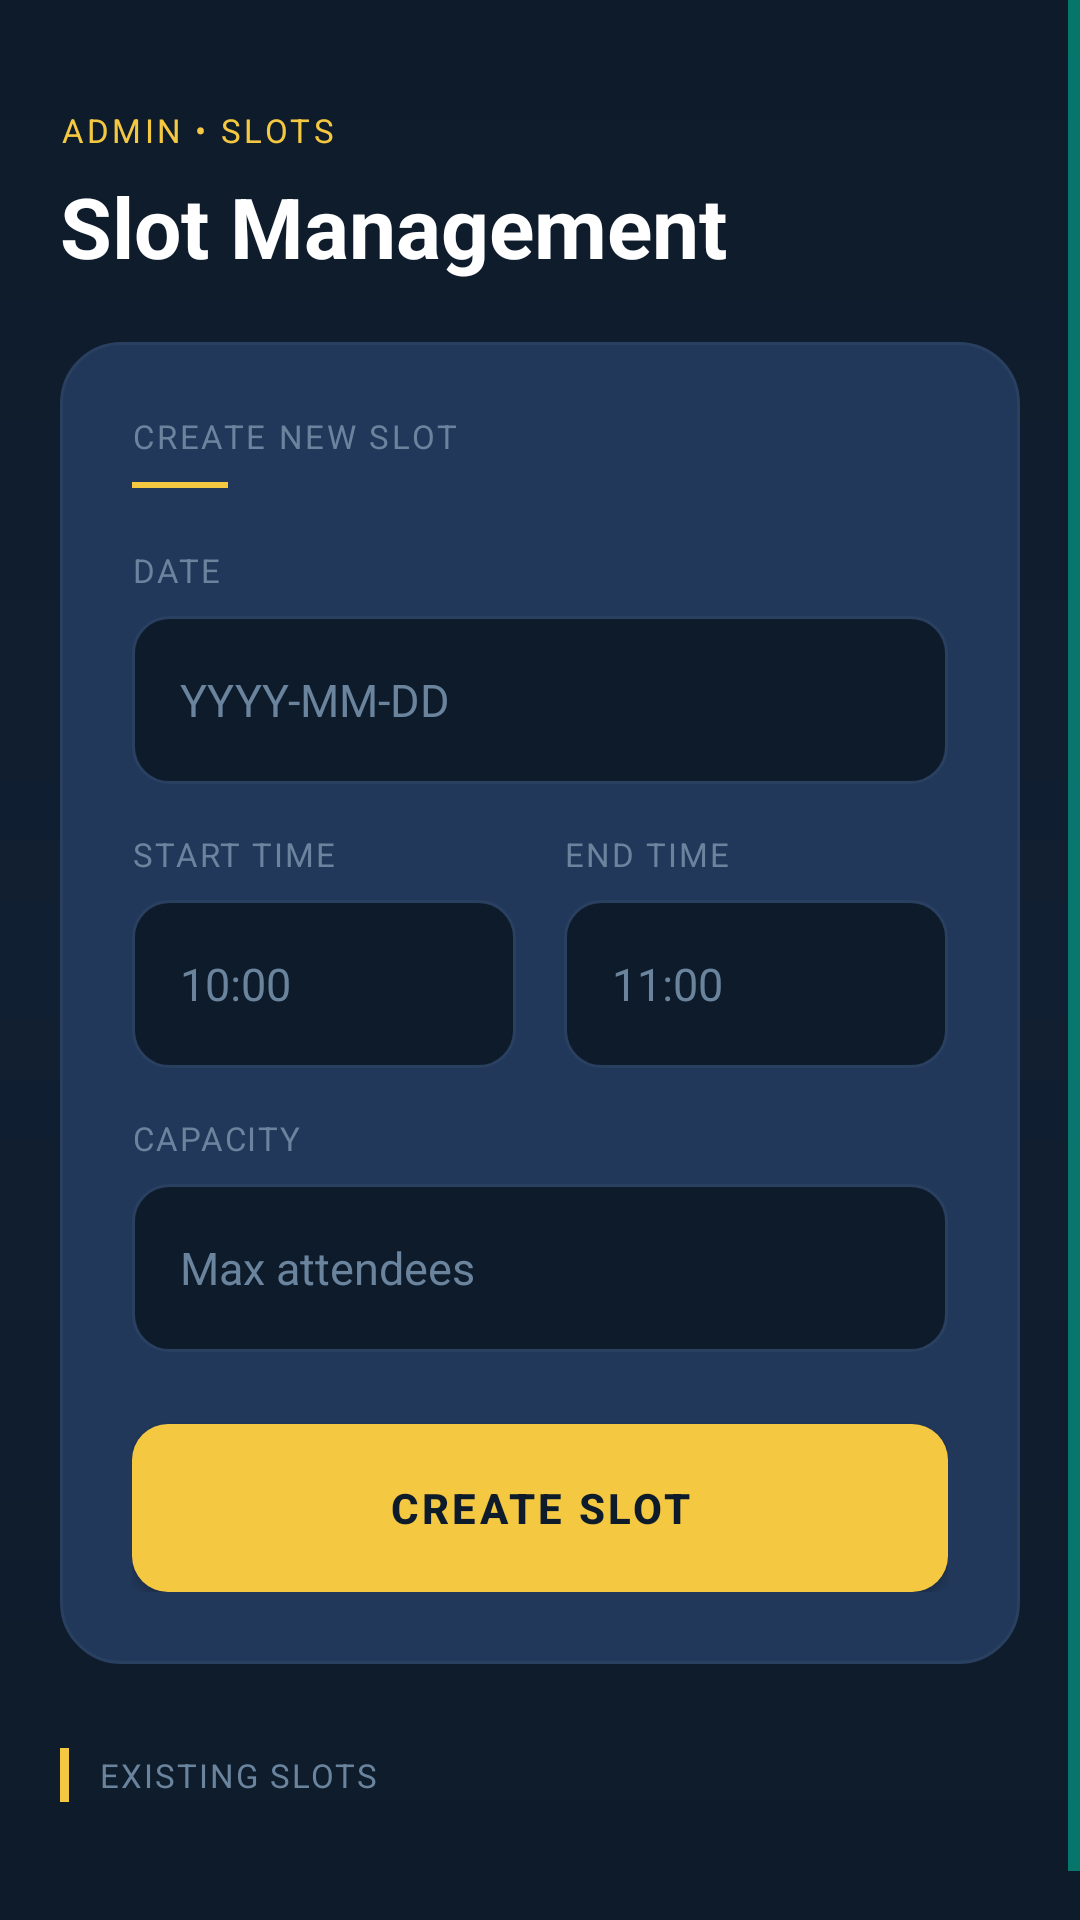

Here is an Android app screen rendered from its layout file. Give the layout XML and the strings, colors and styles it references.
<!-- AndroidManifest.xml: application theme Theme.QueueFlowPro -->
<!-- res/layout/fragment_slot_management.xml -->
<?xml version="1.0" encoding="utf-8"?>
<ScrollView xmlns:android="http://schemas.android.com/apk/res/android"
    android:layout_width="match_parent"
    android:layout_height="match_parent"
    android:background="@drawable/bg_screen_gradient">

    <LinearLayout
        android:layout_width="match_parent"
        android:layout_height="wrap_content"
        android:orientation="vertical"
        android:padding="20dp">

        
        <TextView
            android:layout_width="wrap_content"
            android:layout_height="wrap_content"
            android:layout_marginTop="16dp"
            android:letterSpacing="0.1"
            android:text="ADMIN • SLOTS"
            android:textColor="@color/gold_primary"
            android:textSize="11sp" />

        <TextView
            android:id="@+id/text_slot_admin_title"
            android:layout_width="wrap_content"
            android:layout_height="wrap_content"
            android:layout_marginTop="6dp"
            android:text="Slot Management"
            android:textColor="@color/text_primary"
            android:textSize="28sp"
            android:textStyle="bold" />

        
        <LinearLayout
            android:layout_width="match_parent"
            android:layout_height="wrap_content"
            android:layout_marginTop="20dp"
            android:background="@drawable/bg_card_elevated"
            android:orientation="vertical"
            android:padding="24dp">

            <TextView
                android:layout_width="wrap_content"
                android:layout_height="wrap_content"
                android:letterSpacing="0.08"
                android:text="CREATE NEW SLOT"
                android:textColor="@color/text_hint"
                android:textSize="11sp" />

            <View
                android:layout_width="32dp"
                android:layout_height="2dp"
                android:layout_marginTop="8dp"
                android:background="@color/gold_primary" />

            <TextView
                android:layout_width="wrap_content"
                android:layout_height="wrap_content"
                android:layout_marginTop="20dp"
                android:letterSpacing="0.06"
                android:text="DATE"
                android:textColor="@color/text_hint"
                android:textSize="11sp" />

            <EditText
                android:id="@+id/input_slot_date"
                android:layout_width="match_parent"
                android:layout_height="wrap_content"
                android:layout_marginTop="8dp"
                android:background="@drawable/bg_input_field"
                android:hint="YYYY-MM-DD"
                android:minHeight="56dp"
                android:padding="16dp"
                android:textColor="@color/text_primary"
                android:textColorHint="@color/text_hint"
                android:textSize="15sp" />

            <LinearLayout
                android:layout_width="match_parent"
                android:layout_height="wrap_content"
                android:layout_marginTop="16dp"
                android:orientation="horizontal">

                <LinearLayout
                    android:layout_width="0dp"
                    android:layout_height="wrap_content"
                    android:layout_marginEnd="8dp"
                    android:layout_weight="1"
                    android:orientation="vertical">

                    <TextView
                        android:layout_width="wrap_content"
                        android:layout_height="wrap_content"
                        android:letterSpacing="0.06"
                        android:text="START TIME"
                        android:textColor="@color/text_hint"
                        android:textSize="11sp" />

                    <EditText
                        android:id="@+id/input_slot_start"
                        android:layout_width="match_parent"
                        android:layout_height="wrap_content"
                        android:layout_marginTop="8dp"
                        android:background="@drawable/bg_input_field"
                        android:hint="10:00"
                        android:minHeight="56dp"
                        android:padding="16dp"
                        android:textColor="@color/text_primary"
                        android:textColorHint="@color/text_hint"
                        android:textSize="15sp" />
                </LinearLayout>

                <LinearLayout
                    android:layout_width="0dp"
                    android:layout_height="wrap_content"
                    android:layout_marginStart="8dp"
                    android:layout_weight="1"
                    android:orientation="vertical">

                    <TextView
                        android:layout_width="wrap_content"
                        android:layout_height="wrap_content"
                        android:letterSpacing="0.06"
                        android:text="END TIME"
                        android:textColor="@color/text_hint"
                        android:textSize="11sp" />

                    <EditText
                        android:id="@+id/input_slot_end"
                        android:layout_width="match_parent"
                        android:layout_height="wrap_content"
                        android:layout_marginTop="8dp"
                        android:background="@drawable/bg_input_field"
                        android:hint="11:00"
                        android:minHeight="56dp"
                        android:padding="16dp"
                        android:textColor="@color/text_primary"
                        android:textColorHint="@color/text_hint"
                        android:textSize="15sp" />
                </LinearLayout>
            </LinearLayout>

            <TextView
                android:layout_width="wrap_content"
                android:layout_height="wrap_content"
                android:layout_marginTop="16dp"
                android:letterSpacing="0.06"
                android:text="CAPACITY"
                android:textColor="@color/text_hint"
                android:textSize="11sp" />

            <EditText
                android:id="@+id/input_slot_capacity"
                android:layout_width="match_parent"
                android:layout_height="wrap_content"
                android:layout_marginTop="8dp"
                android:background="@drawable/bg_input_field"
                android:hint="Max attendees"
                android:inputType="number"
                android:minHeight="56dp"
                android:padding="16dp"
                android:textColor="@color/text_primary"
                android:textColorHint="@color/text_hint"
                android:textSize="15sp" />

            <Button
                android:id="@+id/button_create_slot"
                android:layout_width="match_parent"
                android:layout_height="56dp"
                android:layout_marginTop="24dp"
                android:background="@drawable/bg_button_primary"
                android:letterSpacing="0.08"
                android:text="CREATE SLOT"
                android:textColor="@color/navy_deep"
                android:textSize="14sp"
                android:textStyle="bold" />
        </LinearLayout>

        
        <LinearLayout
            android:layout_width="match_parent"
            android:layout_height="wrap_content"
            android:layout_marginTop="28dp"
            android:gravity="center_vertical"
            android:orientation="horizontal">

            <View
                android:layout_width="3dp"
                android:layout_height="18dp"
                android:background="@color/gold_primary" />

            <TextView
                android:layout_width="wrap_content"
                android:layout_height="wrap_content"
                android:layout_marginStart="10dp"
                android:letterSpacing="0.06"
                android:text="EXISTING SLOTS"
                android:textColor="@color/text_hint"
                android:textSize="11sp" />
        </LinearLayout>

        <androidx.recyclerview.widget.RecyclerView
            android:id="@+id/recycler_admin_slots"
            android:layout_width="match_parent"
            android:layout_height="wrap_content"
            android:layout_marginTop="12dp"
            android:nestedScrollingEnabled="false" />

        <View android:layout_width="0dp" android:layout_height="24dp" />

    </LinearLayout>
</ScrollView>
<!-- resources referenced by this layout -->
<resources>
  <color name="gold_primary">#F5C842</color>
  <color name="navy_deep">#0D1B2A</color>
  <color name="text_hint">#6B849E</color>
  <color name="text_primary">#FFFFFF</color>
  <!-- drawable bg_button_primary (drawable) -->
  <?xml version="1.0" encoding="utf-8"?>
  <selector xmlns:android="http://schemas.android.com/apk/res/android">
      <item android:state_pressed="true">
          <shape>
              <solid android:color="#C9A02A" />
              <corners android:radius="12dp" />
          </shape>
      </item>
      <item>
          <shape>
              <solid android:color="#F5C842" />
              <corners android:radius="12dp" />
          </shape>
      </item>
  </selector>
  <!-- drawable bg_card_elevated (drawable) -->
  <?xml version="1.0" encoding="utf-8"?>
  <shape xmlns:android="http://schemas.android.com/apk/res/android">
      <solid android:color="#22385A" />
      <corners android:radius="20dp" />
      <stroke
          android:width="1dp"
          android:color="#2A4060" />
  </shape>
  <!-- drawable bg_screen_gradient (drawable) -->
  <?xml version="1.0" encoding="utf-8"?>
  <shape xmlns:android="http://schemas.android.com/apk/res/android">
      <gradient
          android:angle="160"
          android:centerColor="#111F32"
          android:endColor="#0D1B2A"
          android:startColor="#0D1B2A"
          android:type="linear" />
  </shape>
  <color name="teal_accent">#00C9A7</color>
  <color name="teal_dim">#0A8F7A</color>
  <color name="gold_dim">#C9A02A</color>
  <color name="navy_surface">#1E3448</color>
  <color name="navy_card">#22385A</color>
  <color name="text_secondary">#A8BDD4</color>
  <color name="status_error">#E74C3C</color>
  <color name="divider_color">#2A4060</color>
  <style name="Widget.QueueFlowPro.Button" parent="Widget.Material3.Button">
          <item name="android:textColor">@color/navy_deep</item>
          <item name="backgroundTint">@color/gold_primary</item>
          <item name="cornerRadius">12dp</item>
          <item name="android:letterSpacing">0.06</item>
          <item name="android:textStyle">bold</item>
          <item name="android:textSize">13sp</item>
          <item name="android:paddingTop">4dp</item>
          <item name="android:paddingBottom">4dp</item>
      </style>
  <style name="Widget.QueueFlowPro.Card" parent="Widget.Material3.CardView.Filled">
          <item name="cardBackgroundColor">@color/surface_card</item>
          <item name="cardCornerRadius">16dp</item>
          <item name="cardElevation">0dp</item>
          <item name="strokeColor">@color/card_stroke</item>
          <item name="strokeWidth">1dp</item>
      </style>
  <style name="Widget.QueueFlowPro.Chip" parent="Widget.Material3.Chip.Filter">
          <item name="android:textColor">@color/teal_accent</item>
          <item name="chipBackgroundColor">#1A00C9A7</item>
          <item name="chipStrokeColor">@color/teal_accent</item>
          <item name="chipStrokeWidth">1dp</item>
          <item name="chipCornerRadius">8dp</item>
          <item name="android:textStyle">bold</item>
      </style>
  <style name="Widget.QueueFlowPro.Switch" parent="Widget.Material3.CompoundButton.Switch">
          <item name="android:thumbTint">@color/gold_primary</item>
          <item name="trackTint">@color/switch_track_selector</item>
          <item name="android:textColor">@color/text_primary</item>
      </style>
  <color name="surface_card">#1A2E44</color>
  <color name="card_stroke">#2A4060</color>
  <color name="input_border">#2A4060</color>
  <color name="switch_track_selector">#00C9A7</color>
</resources>
